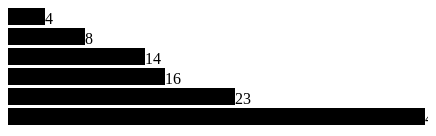
D3 v3 page, settled after 360 driven frames (6 s of simulated time); the page loaded 1 data file(s).


// ── barchart3.js
var width = 420,
	barHeight = 20;

var linearScale = d3.scale.linear().range([0, width]);

var chart = d3.select(".chart")
.attr("width", width);

// LOAD THE DATA!!
d3.csv("data.csv", type, function(error, data){
	linearScale.domain([0, d3.max(data, function(d) { return d.value; })]);
	chart.attr("height", data.length * barHeight);

	var bar = chart.selectAll("g")
		.data(data)
		.enter().append("g")
		.attr("transform", function(d,i){
			return "translate(0," + i * barHeight + ")"; });

	bar.append("rect").attr("width", function(d){ return linearScale(d.value) - 3;}).attr("height", barHeight - 3);
	bar.append("text")
		.attr("x", function(d) {return linearScale(d.value)-3;})
		.attr("y", barHeight / 2)
		.attr("dy", ".35em")
		.text(function(d) { return d.value;});
	});

function type(d) {
	d.value = +d.value;
	return d;
}

### data: data.csv
name, value
jon, 4
al, 8
avi, 14
blake, 16
joe, 23
ashley, 42